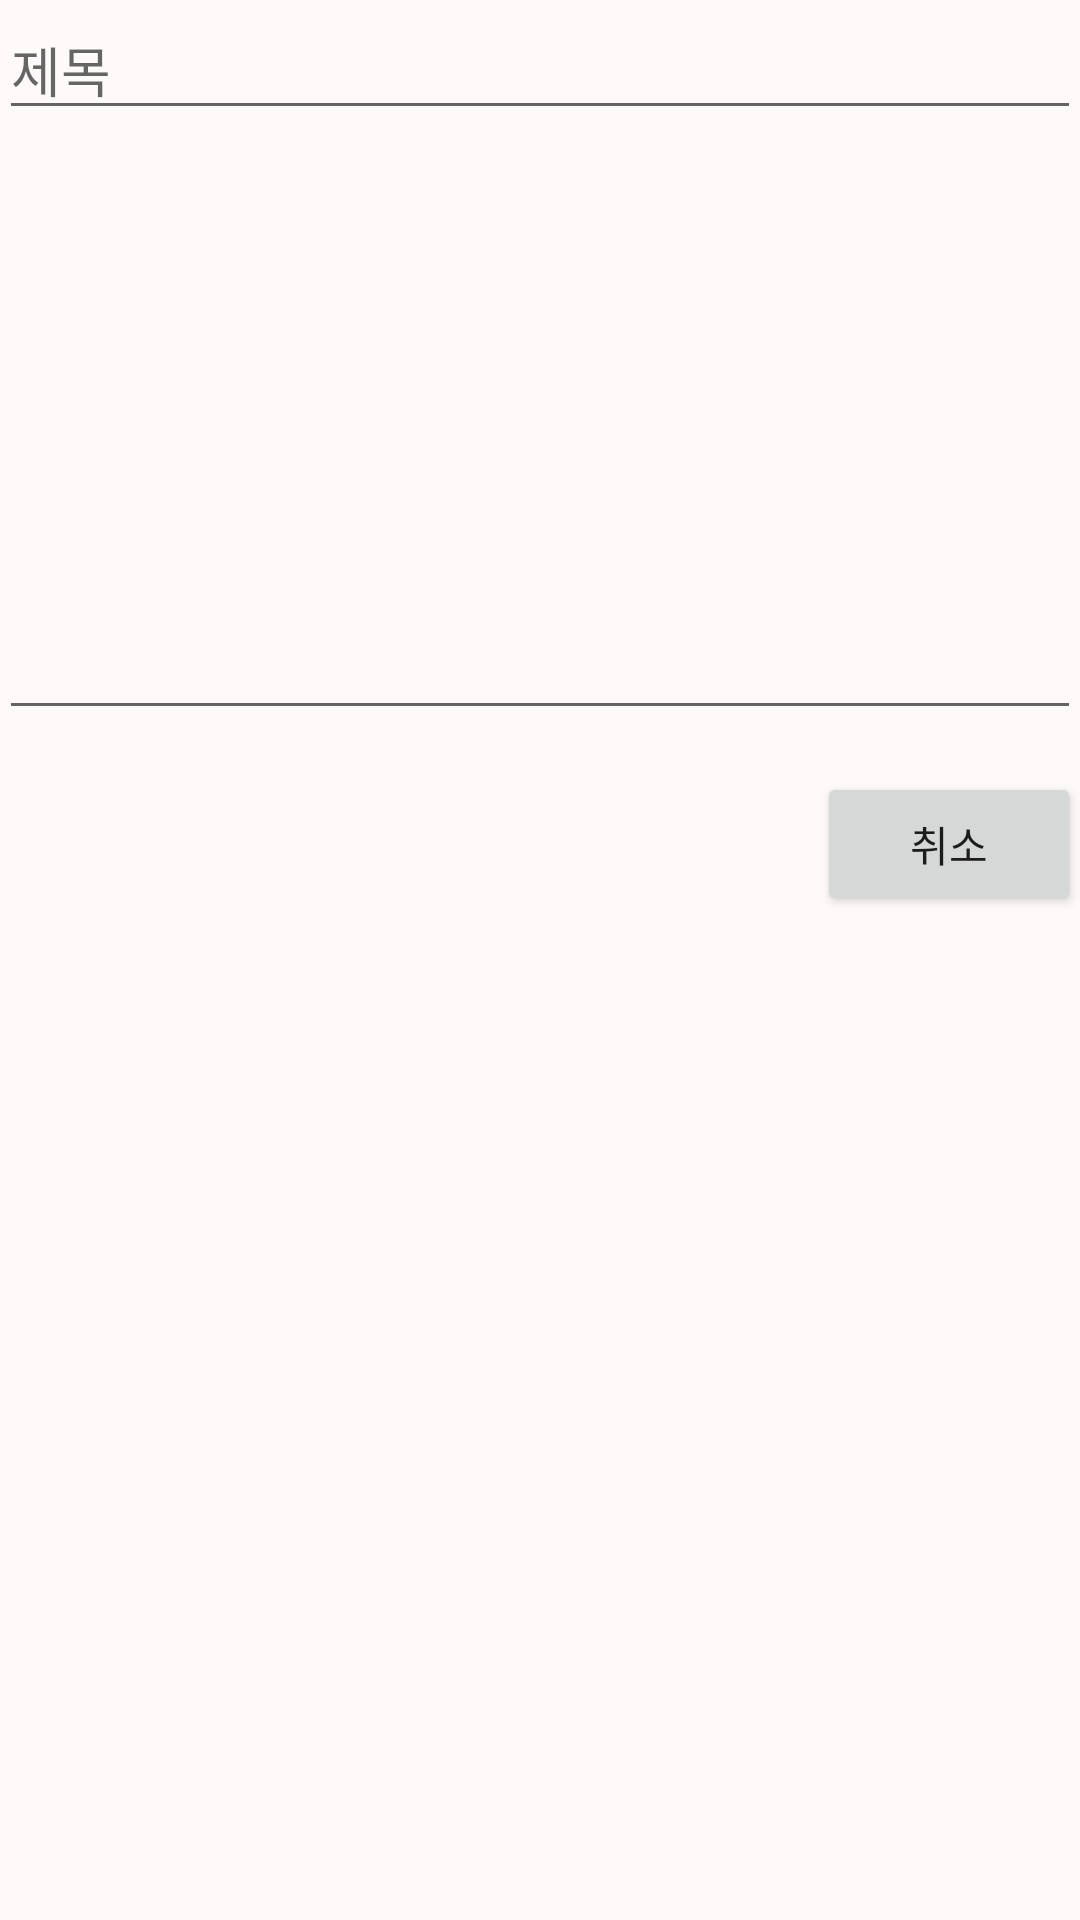

Layout XML and referenced resources for this Android screen:
<!-- AndroidManifest.xml: application theme CustomActionBarTheme -->
<!-- res/layout/edit_memo.xml -->
<LinearLayout xmlns:android="http://schemas.android.com/apk/res/android"
    xmlns:tools="http://schemas.android.com/tools"
    android:layout_width="match_parent"
    android:layout_height="match_parent"
    android:paddingLeft="@dimen/activity_horizontal_margin"
    android:paddingRight="@dimen/activity_horizontal_margin"
    android:paddingTop="@dimen/activity_vertical_margin"
    android:paddingBottom="@dimen/activity_vertical_margin"
    android:background="#FFFAFA"
    tools:context="com.factorysoft.snatch.AddMemo"
    android:orientation="vertical">

    <EditText
        android:layout_width="match_parent"
        android:layout_height="wrap_content"
        android:id="@+id/title"
        android:singleLine="true"
        android:hint="제목" />

    <EditText
        android:layout_width="match_parent"
        android:layout_height="200dip"
        android:inputType="textMultiLine"
        android:gravity="left|top"
        android:ems="10"
        android:id="@+id/content" />

    <View
        android:layout_width="match_parent"
        android:layout_height="8dp"
        android:layout_margin="3dp"
        android:background="@drawable/line_seperator"
        android:layerType="software"/>

    <LinearLayout
        android:id="@+id/alarm_div"
        android:layout_width="match_parent"
        android:layout_height="wrap_content"
        android:visibility="visible">
        <TextView
            android:id="@+id/alarm_view"
            android:layout_width="match_parent"
            android:layout_height="wrap_content"
            android:layout_weight="1" />

        <Button
            android:id="@+id/alarm_cancel"
            android:layout_width="wrap_content"
            android:layout_height="wrap_content"
            android:text="취소"/>
    </LinearLayout>
</LinearLayout>
<!-- resources referenced by this layout -->
<resources>
  <!-- drawable line_seperator (drawable) -->
  <?xml version="1.0" encoding="utf-8"?>
  <shape xmlns:android="http://schemas.android.com/apk/res/android" android:shape="line">
      <stroke
          android:color="@android:color/darker_gray"
          android:dashWidth="3dp"
          android:dashGap="2dp" />
  </shape>
  <style name="CustomActionBarTheme" parent="@style/AppTheme">
          <item name="android:actionBarStyle">@style/MyActionBar</item>
      </style>
  <style name="MyActionBar" parent="android:Widget.Holo.Light.ActionBar.Solid.Inverse">
          <item name="android:background">#BDB76B</item>
          <item name="android:titleTextStyle">@style/MyActionBarTitleText</item>
      </style>
  <style name="MyActionBarTitleText" parent="@android:style/TextAppearance.Holo.Widget.ActionBar.Title">
          <item name="android:actionMenuTextColor">@android:color/white</item>
      </style>
</resources>
